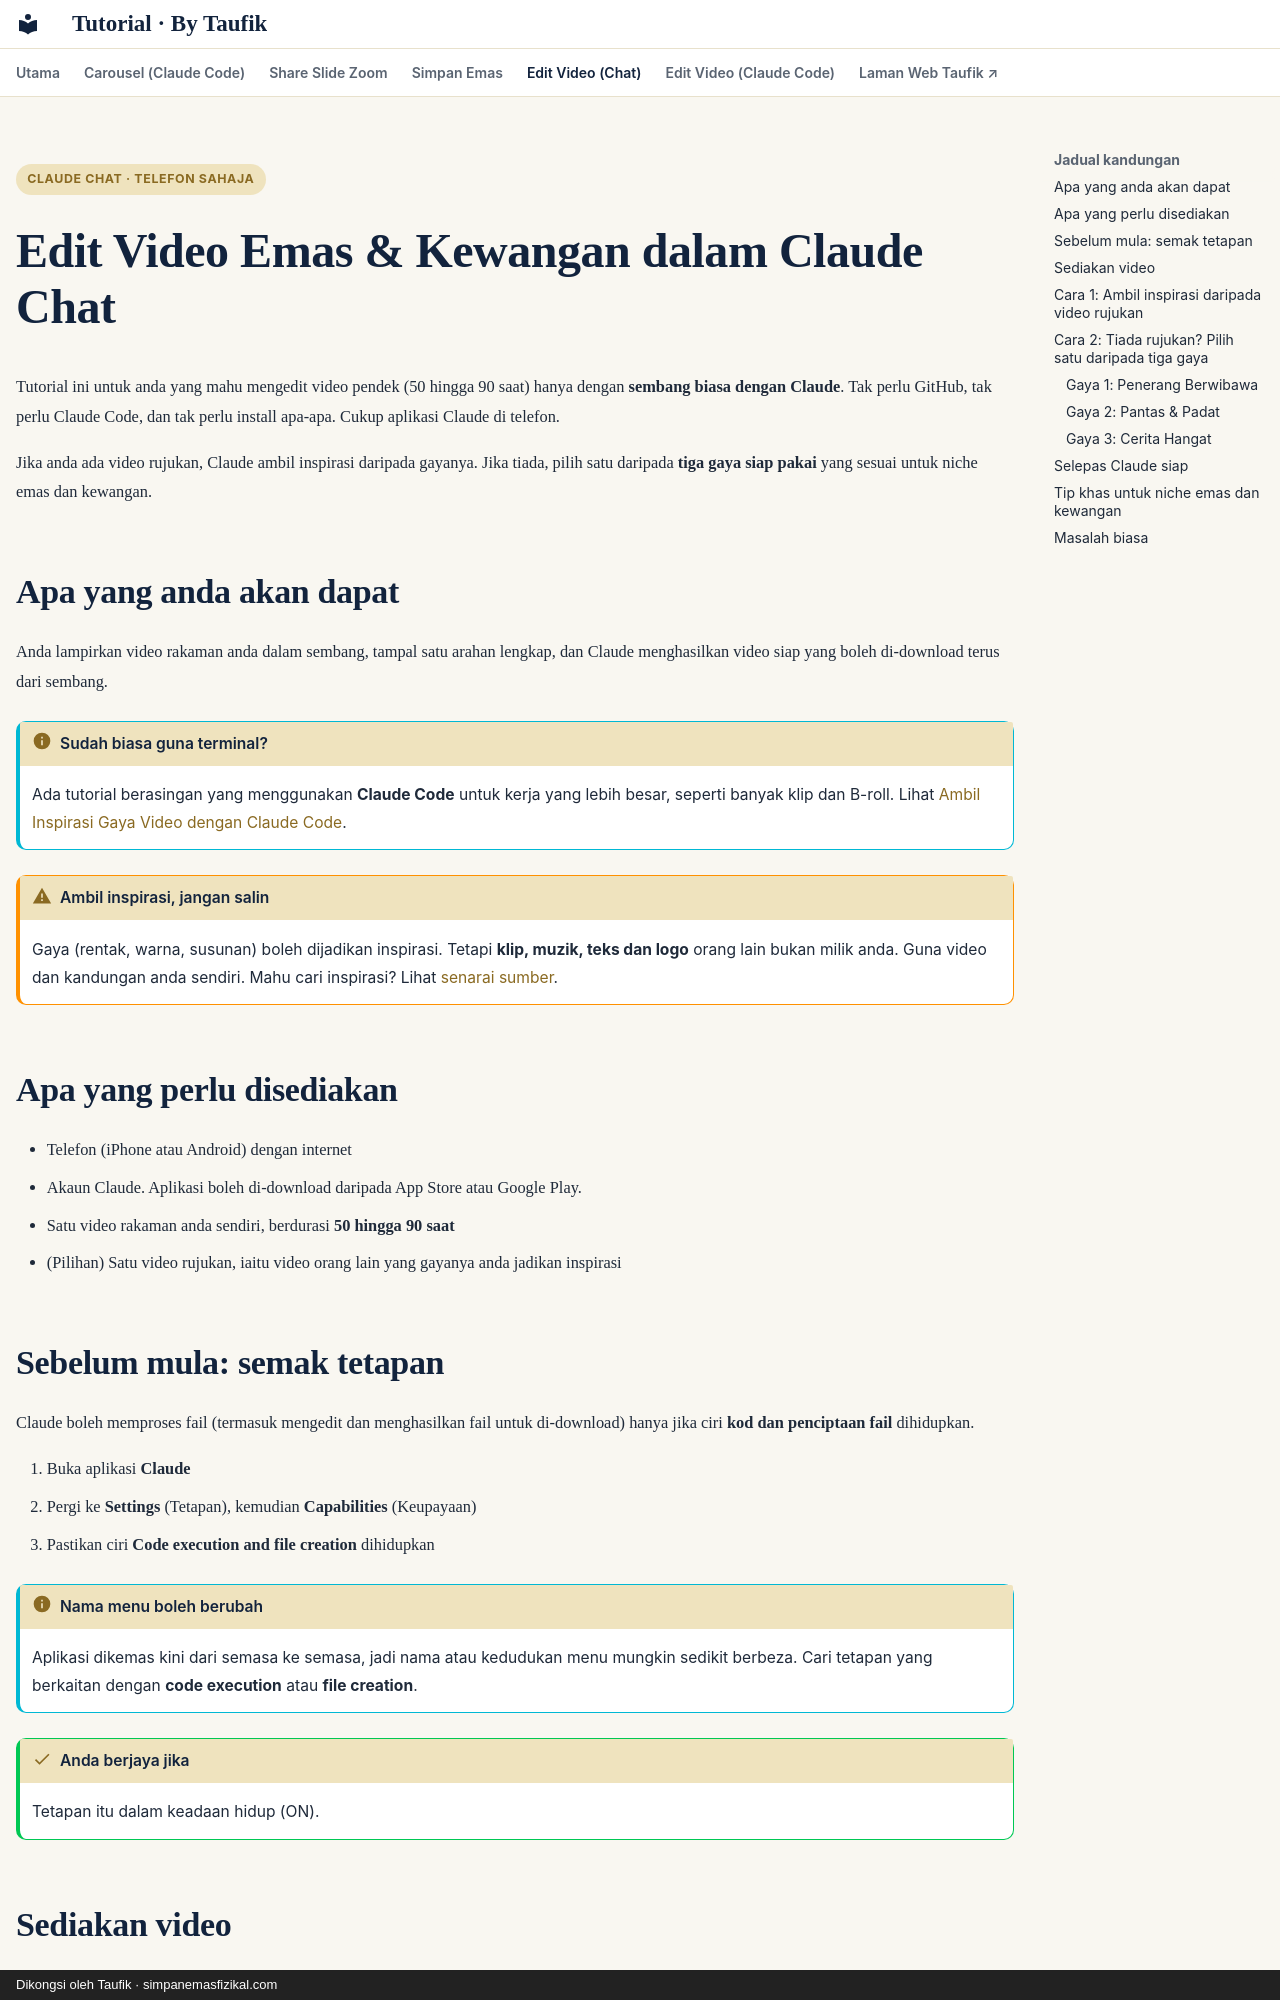

repository: taufikmusa/tutorial · page: edit-video-chat/index.html · generator: mkdocs · copyright: Dikongsi oleh Taufik · simpanemasfizikal.com

---
hide:
  - navigation
  - footer
---

<span class="chip">Claude Chat · Telefon sahaja</span>

# Edit Video Emas & Kewangan dalam Claude Chat

Tutorial ini untuk anda yang mahu mengedit video pendek (50 hingga 90 saat) hanya dengan **sembang biasa dengan Claude**. Tak perlu GitHub, tak perlu Claude Code, dan tak perlu install apa-apa. Cukup aplikasi Claude di telefon.

Jika anda ada video rujukan, Claude ambil inspirasi daripada gayanya. Jika tiada, pilih satu daripada **tiga gaya siap pakai** yang sesuai untuk niche emas dan kewangan.

## Apa yang anda akan dapat

Anda lampirkan video rakaman anda dalam sembang, tampal satu arahan lengkap, dan Claude menghasilkan video siap yang boleh di-download terus dari sembang.

!!! info "Sudah biasa guna terminal?"
    Ada tutorial berasingan yang menggunakan **Claude Code** untuk kerja yang lebih besar, seperti banyak klip dan B-roll. Lihat [Ambil Inspirasi Gaya Video dengan Claude Code](../edit-video/index.md).

!!! warning "Ambil inspirasi, jangan salin"
    Gaya (rentak, warna, susunan) boleh dijadikan inspirasi. Tetapi **klip, muzik, teks dan logo** orang lain bukan milik anda. Guna video dan kandungan anda sendiri. Mahu cari inspirasi? Lihat [senarai sumber](../carousel-claude-code/index.md#cari-inspirasi-di-mana).

## Apa yang perlu disediakan

- Telefon (iPhone atau Android) dengan internet
- Akaun Claude. Aplikasi boleh di-download daripada App Store atau Google Play.
- Satu video rakaman anda sendiri, berdurasi **50 hingga 90 saat**
- (Pilihan) Satu video rujukan, iaitu video orang lain yang gayanya anda jadikan inspirasi

## Sebelum mula: semak tetapan

Claude boleh memproses fail (termasuk mengedit dan menghasilkan fail untuk di-download) hanya jika ciri **kod dan penciptaan fail** dihidupkan.

1. Buka aplikasi **Claude**
2. Pergi ke **Settings** (Tetapan), kemudian **Capabilities** (Keupayaan)
3. Pastikan ciri **Code execution and file creation** dihidupkan

!!! info "Nama menu boleh berubah"
    Aplikasi dikemas kini dari semasa ke semasa, jadi nama atau kedudukan menu mungkin sedikit berbeza. Cari tetapan yang berkaitan dengan **code execution** atau **file creation**.

!!! success "Anda berjaya jika"
    Tetapan itu dalam keadaan hidup (ON).

## Sediakan video

| Video | Fungsi | Tip |
|---|---|---|
| **Video rakaman anda** | Kandungan sebenar, iaitu cakap atau aksi anda | Rakam menegak, bunyi jelas, dan latar belakang kemas. Anda tak perlu cakap sempurna, Claude boleh buang bahagian senyap. |
| **Video rujukan** (pilihan) | Gaya yang anda mahu jadikan inspirasi | Pilih yang gayanya jelas dan tidak terlalu panjang |

!!! info "Saiz fail"
    Claude membenarkan lampiran sehingga **500MB** setiap fail (rujuk [panduan rasmi Claude](https://support.claude.com/en/articles/8241126-upload-files-to-claude){ target="_blank" rel="noopener" }). Video 50 hingga 90 saat dalam **1080p** biasanya jauh di bawah had ini. Video 4K atau 60fps boleh jadi sangat besar, dan lebih lambat untuk di-upload melalui data mudah alih. Jadi 1080p lebih sesuai. Di iPhone: Settings → Camera → Record Video. Di Android: tetapan resolusi dalam aplikasi kamera.
